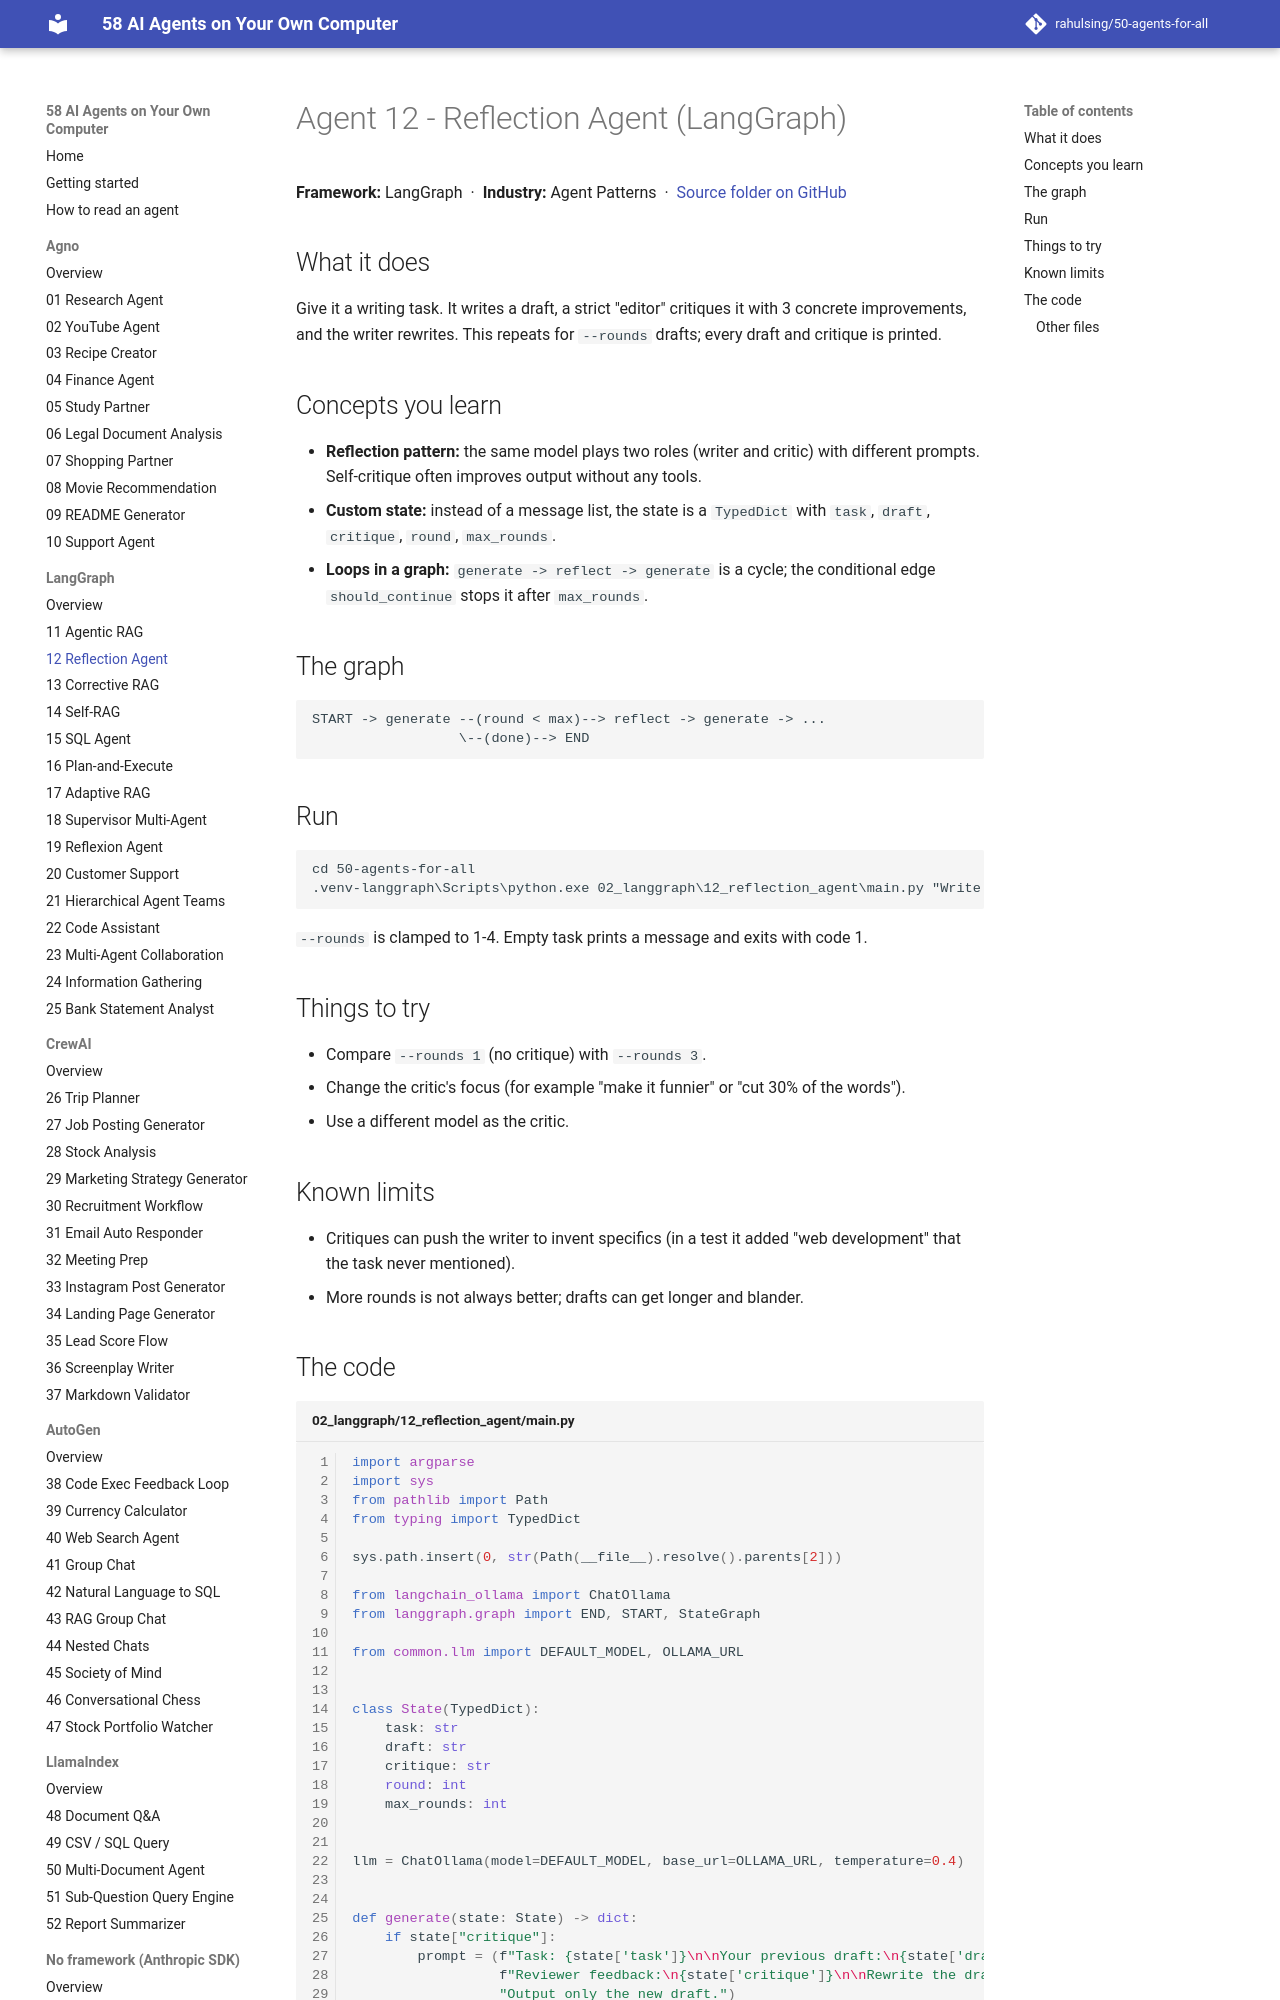

repository: rahulsing/50-agents-for-all · page: agents/02_langgraph/12_reflection_agent/index.html · generator: mkdocs

# Agent 12 - Reflection Agent (LangGraph)

## What it does
Give it a writing task. It writes a draft, a strict "editor" critiques it with 3 concrete improvements, and the writer rewrites. This repeats for `--rounds` drafts; every draft and critique is printed.

## Concepts you learn
- **Reflection pattern:** the same model plays two roles (writer and critic) with different prompts. Self-critique often improves output without any tools.
- **Custom state:** instead of a message list, the state is a `TypedDict` with `task`, `draft`, `critique`, `round`, `max_rounds`.
- **Loops in a graph:** `generate -> reflect -> generate` is a cycle; the conditional edge `should_continue` stops it after `max_rounds`.

## The graph
```
START -> generate --(round < max)--> reflect -> generate -> ... 
                  \--(done)--> END
```
